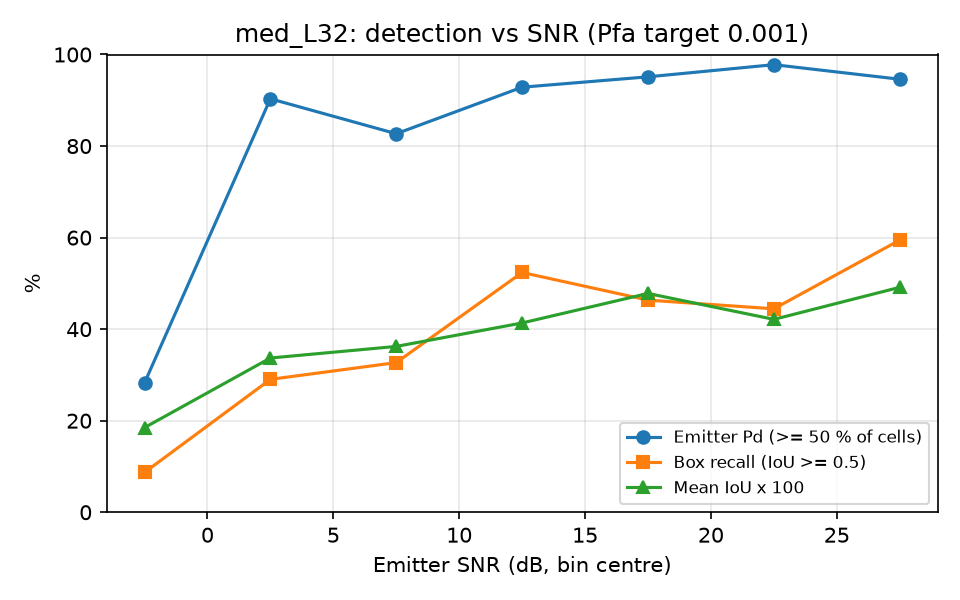

Source data for this figure (header and first rows):
snr_lo, snr_hi, n, emitter_pd, box_recall, mean_iou
-5, 0, 46, 0.2826, 0.0870, 0.1849
0, 5, 62, 0.9032, 0.2903, 0.3370
5, 10, 52, 0.8269, 0.3269, 0.3622
10, 15, 42, 0.9286, 0.5238, 0.4135
15, 20, 41, 0.9512, 0.4634, 0.4780
20, 25, 45, 0.9778, 0.4444, 0.4213
25, 30, 37, 0.9459, 0.5946, 0.4914
